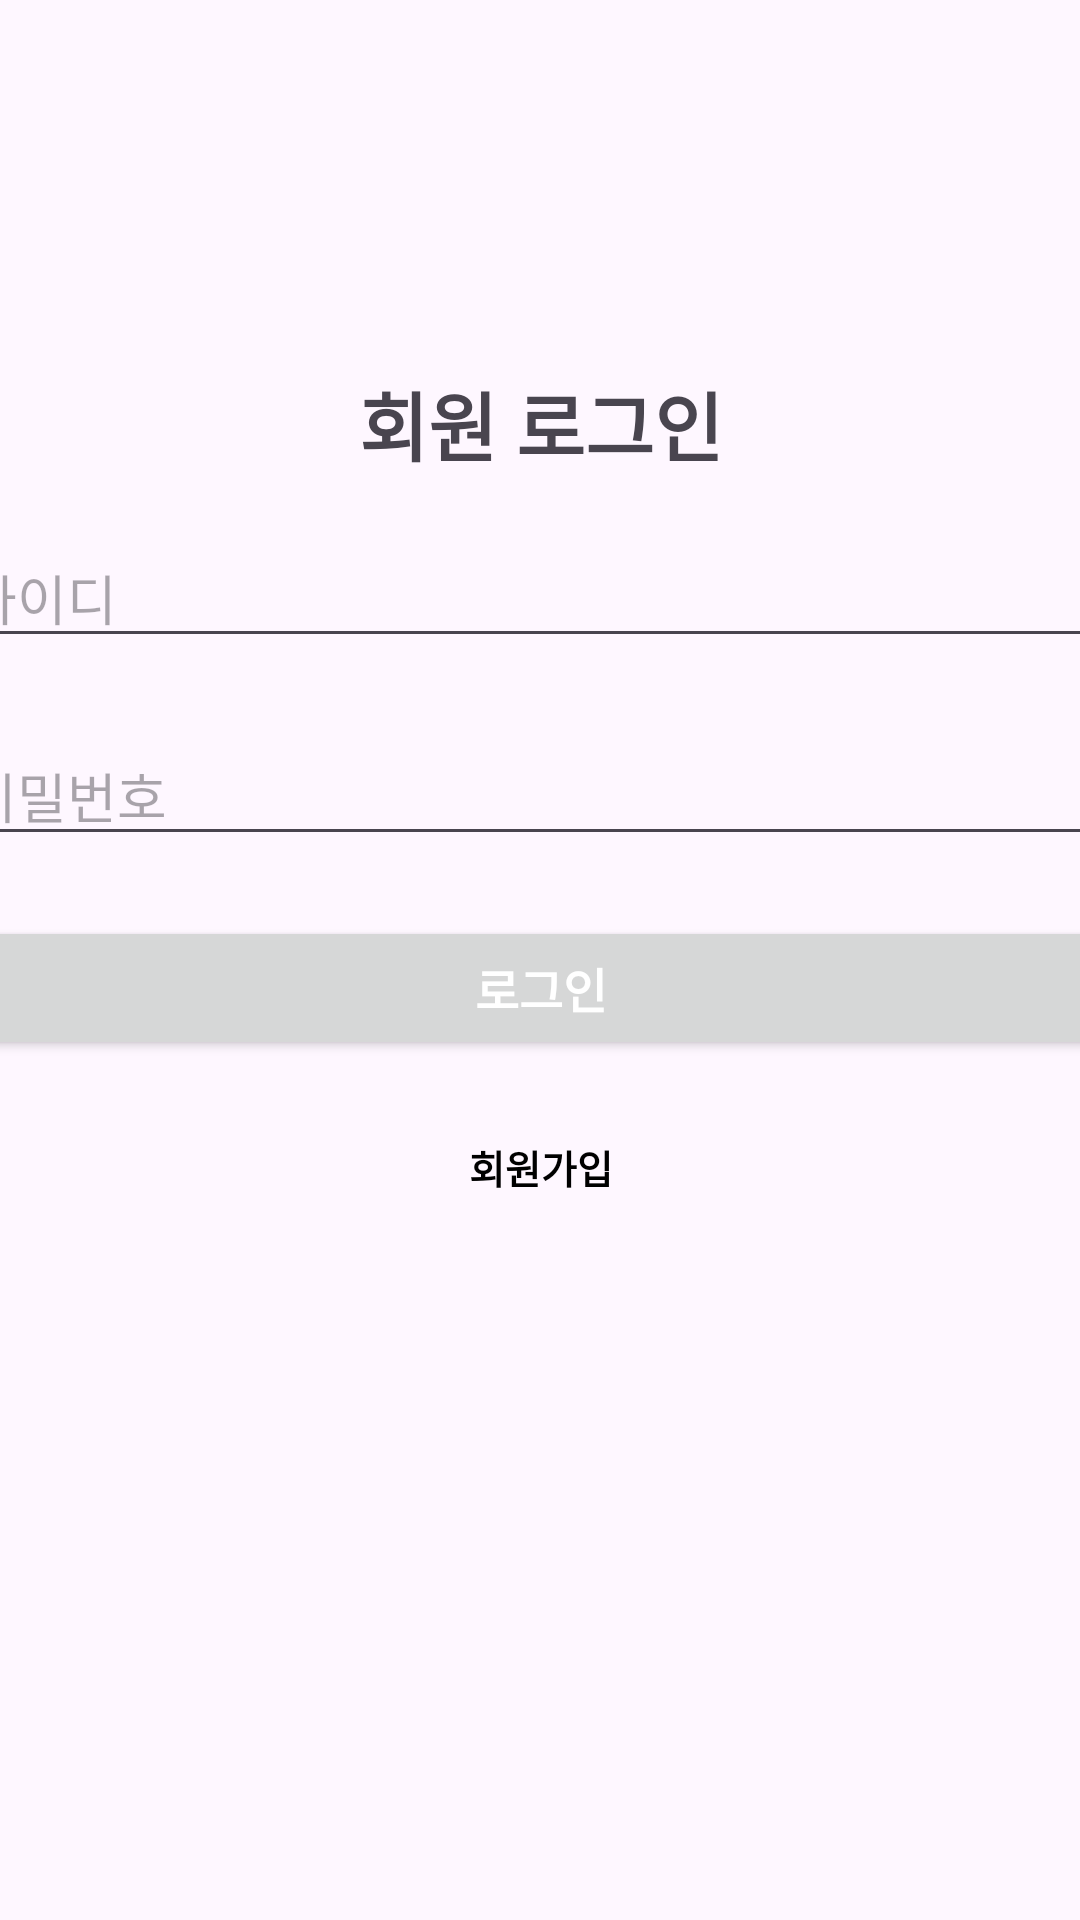

This screen was rendered from an Android layout file. Write that file and the resources it references.
<!-- AndroidManifest.xml: application theme Theme.AndroidApplecation -->
<!-- res/layout/activity_login.xml -->
<?xml version="1.0" encoding="utf-8"?>
<androidx.constraintlayout.widget.ConstraintLayout xmlns:android="http://schemas.android.com/apk/res/android"
    xmlns:app="http://schemas.android.com/apk/res-auto"
    xmlns:tools="http://schemas.android.com/tools"
    android:layout_width="match_parent"
    android:layout_height="match_parent">

    
    <include
        android:id="@+id/component_header"
        layout="@layout/component_header"
        android:layout_width="match_parent"
        android:layout_height="wrap_content"
        app:layout_constraintEnd_toEndOf="parent"
        app:layout_constraintStart_toStartOf="parent"
        app:layout_constraintTop_toTopOf="parent" />

    
    <LinearLayout
        android:layout_width="391dp"
        android:layout_height="576dp"
        android:layout_marginTop="56dp"
        android:orientation="vertical"
        app:layout_constraintEnd_toEndOf="parent"
        app:layout_constraintStart_toStartOf="parent"
        app:layout_constraintTop_toBottomOf="@id/component_header">

        <LinearLayout
            android:layout_width="match_parent"
            android:layout_height="wrap_content"
            android:layout_marginBottom="16dp"
            android:orientation="vertical">

            <TextView
                android:id="@+id/logintext"
                android:layout_width="match_parent"
                android:layout_height="wrap_content"
                android:layout_marginBottom="20dp"
                android:gravity="center_horizontal"
                android:text="@string/login_text"
                android:textAlignment="center"
                android:textSize="25sp"
                android:textStyle="bold" />

            <EditText
                android:id="@+id/editID"
                android:layout_width="match_parent"
                android:layout_height="40dp"
                android:layout_gravity="center"
                android:layout_marginBottom="10dp"
                android:autofillHints="@string/user_id"
                android:ems="10"
                android:hint="@string/user_id"
                android:inputType="textPersonName" />
        </LinearLayout>

        <LinearLayout
            android:layout_width="match_parent"
            android:layout_height="wrap_content"
            android:layout_marginBottom="16dp"
            android:orientation="vertical">

            <EditText
                android:id="@+id/ediPassword"
                android:layout_width="match_parent"
                android:layout_height="40dp"
                android:layout_gravity="center"
                android:autofillHints=""
                android:ems="10"
                android:hint="@string/user_pass"
                android:inputType="textPassword" />

            <androidx.appcompat.widget.AppCompatButton
                android:id="@+id/loginbutton"
                android:layout_width="match_parent"
                android:layout_height="wrap_content"
                android:layout_gravity="center"
                android:layout_marginTop="20dp"
                android:text="@string/login"
                android:textColor="@color/white"
                android:textSize="16sp"
                android:textStyle="bold" />
        </LinearLayout>

        <TextView
            android:id="@+id/signin"
            android:layout_width="wrap_content"
            android:layout_height="wrap_content"
            android:layout_gravity="center"
            android:layout_marginTop="10dp"
            android:text="@string/register"
            android:textColor="@color/black"
            android:textSize="13sp"
            android:textStyle="bold" />

        <TextView
            android:id="@+id/textView4"
            android:layout_width="match_parent"
            android:layout_height="wrap_content"
            android:layout_marginTop="240dp"
            android:gravity="center_horizontal"
            android:text="@string/app_name"
            android:textAlignment="center"
            android:textSize="18sp"
            android:textStyle="bold" />
    </LinearLayout>
</androidx.constraintlayout.widget.ConstraintLayout>
<!-- res/layout/component_header.xml (included above) -->
<?xml version="1.0" encoding="utf-8"?>
<androidx.constraintlayout.widget.ConstraintLayout xmlns:android="http://schemas.android.com/apk/res/android"
    xmlns:app="http://schemas.android.com/apk/res-auto"
    xmlns:tools="http://schemas.android.com/tools"
    android:layout_width="match_parent"
    android:layout_height="match_parent">

    <LinearLayout
        android:id="@+id/linearLayout"
        android:layout_width="match_parent"
        android:layout_height="wrap_content"
        android:layout_marginTop="16dp"
        android:orientation="horizontal"
        app:layout_constraintEnd_toEndOf="parent"
        app:layout_constraintStart_toStartOf="parent"
        app:layout_constraintTop_toTopOf="parent">

        
        <androidx.appcompat.widget.AppCompatButton
            android:id="@+id/buttonId_undo"
            android:layout_width="wrap_content"
            android:layout_height="wrap_content"
            android:background="?attr/selectableItemBackground"
            android:padding="16dp"
            android:text=""
            app:drawableStartCompat="@drawable/arrow_back"
            app:layout_constraintBottom_toBottomOf="parent"
            app:layout_constraintStart_toStartOf="parent"
            app:layout_constraintTop_toTopOf="parent" />

        <View
            android:layout_width="0dp"
            android:layout_height="0dp"
            android:layout_weight="1" />

        
        <androidx.appcompat.widget.AppCompatButton
            android:id="@+id/header_btn_check"
            android:layout_width="42dp"
            android:layout_height="42dp"
            android:layout_gravity="end"
            android:background="?attr/selectableItemBackgroundBorderless"
            app:drawableStartCompat="@drawable/ic_check"
            android:visibility="gone"/>
    </LinearLayout>
</androidx.constraintlayout.widget.ConstraintLayout>
<!-- resources referenced by this layout -->
<resources>
  <color name="black">#FF000000</color>
  <color name="white">#FFFFFFFF</color>
  <string name="app_name">eLink</string>
  <string name="login">로그인</string>
  <string name="login_text">회원 로그인</string>
  <string name="register">회원가입</string>
  <string name="user_id">아이디</string>
  <string name="user_pass">비밀번호</string>
  <style name="Theme.AndroidApplecation" parent="Base.Theme.AndroidApplecation" />
  <style name="Base.Theme.AndroidApplecation" parent="Theme.Material3.DayNight.NoActionBar">
          
          
      </style>
</resources>
